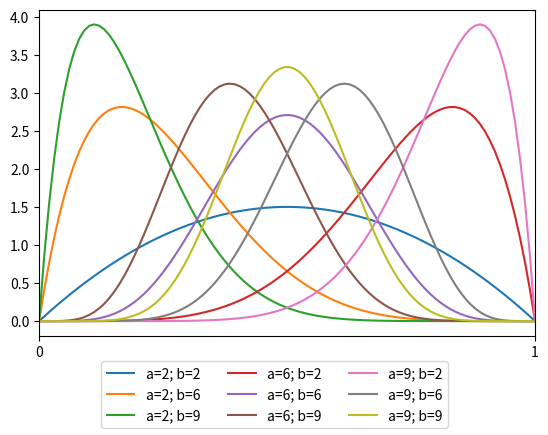

The matplotlib source for this figure:
import itertools
import matplotlib.pyplot as plt

import numpy as np
from scipy import stats

x = np.linspace(0, 1, 100)
for a, b in itertools.product([2, 6, 9], [2, 6, 9]):
    values = stats.beta(a, b).pdf(x)
    plt.plot(x, values, label=f"a={a}; b={b}")

plt.xticks([0, 1])
plt.xlim(0, 1)

fig = plt.gcf()
fig.subplots_adjust(wspace=.5, bottom=0.2)
fig.legend(ncol=3, loc="lower center")
plt.savefig("betas.pdf", format="pdf", bbox_inches='tight')
